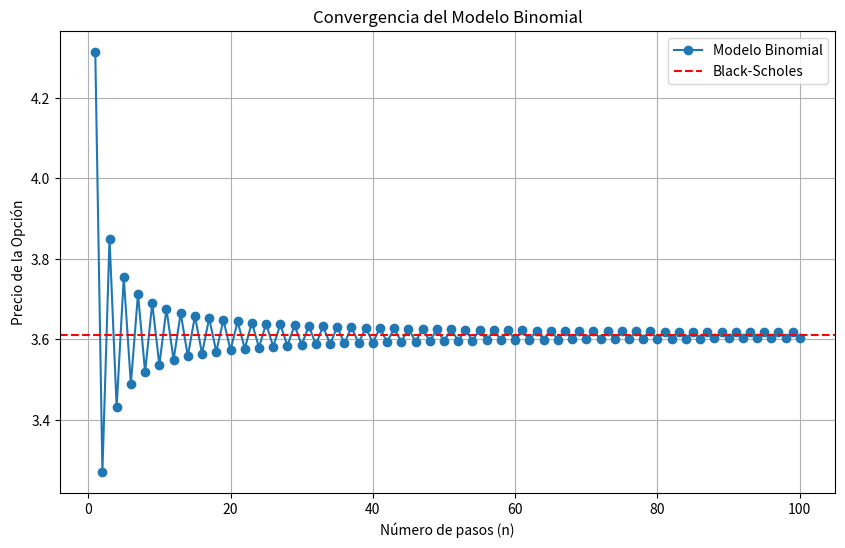

This figure's Python source:
#Finanzas.py
# %%

import pandas as pd
import numpy as np
from scipy.stats import norm
import matplotlib.pyplot as plt
import networkx as nx

class Finanzas:
    """
    Clase principal que organiza funcionalidades financieras: Binomial, Deuda y Graficos.
    """

    class Binomial:
        """
        Funcionalidades relacionadas con opciones binomiales y Black-Scholes.
        """

        @staticmethod
        def americana(tipo, S, K, sigma, T, r, n):  
            """
            Calcula el precio de una opción americana utilizando el modelo binomial.

            Args:
                tipo (str): Tipo de opción ("call" o "put").
                S (float): Precio del activo subyacente.
                K (float): Precio de ejercicio.
                sigma (float): Volatilidad del activo.
                T (float): Tiempo hasta el vencimiento (en años).
                r (float): Tasa libre de riesgo.
                n (int): Número de pasos en el árbol binomial.

            Returns:
                float: Precio de la opción americana.
            """
            z = 1 if tipo == "call" else -1
            dt = T / n
            u = np.exp(sigma * np.sqrt(dt))
            d = 1 / u
            p = (np.exp(r * dt) - d) / (u - d)
            Df = np.exp(-r * dt)
            
            prices_up = S * u ** np.arange(n + 1)
            prices_down = d ** np.arange(n, -1, -1)
            opt_val = z * (prices_up * prices_down - K)
            opt_val = np.maximum(opt_val, 0)

            for j in range(n - 1, -1, -1):
                for i in range(j + 1):
                    early_exercise = z * (S * u**i * d**(j - i) - K)
                    continuation = (p * opt_val[i + 1] + (1 - p) * opt_val[i]) * Df
                    opt_val[i] = max(early_exercise, continuation)

            return opt_val[0]

        @staticmethod
        def europea(tipo, S, K, sigma, T, r, n):

            """
            Calcula el precio de una opción europea utilizando el modelo binomial.

            Args:
                tipo (str): Tipo de opción ("call" o "put").
                S (float): Precio del activo subyacente.
                K (float): Precio de ejercicio.
                sigma (float): Volatilidad del activo.
                T (float): Tiempo hasta el vencimiento (en años).
                r (float): Tasa libre de riesgo.
                n (int): Número de pasos en el árbol binomial.

            Returns:
                float: Precio de la opción europea.
            """
            z = 1 if tipo == "call" else -1
            dt = T / n
            u = np.exp(sigma * np.sqrt(dt))
            d = 1 / u
            p = (np.exp(r * dt) - d) / (u - d)
            Df = np.exp(-r * dt)

            prices_up = S * u ** np.arange(n + 1)
            prices_down = d ** np.arange(n, -1, -1)
            opt_val = z * (prices_up * prices_down - K)
            opt_val = np.maximum(opt_val, 0)

            for j in range(n - 1, -1, -1):
                opt_val = (p * opt_val[1:j + 2] + (1 - p) * opt_val[:j + 1]) * Df

            return opt_val[0]

        @staticmethod
        def black_scholes(tipo, S, K, sigma, T, r):
            """
            Calcula el precio de una opción usando el modelo Black-Scholes.

            Args:
                tipo (str): Tipo de opción ("call" o "put").
                S (float): Precio del activo subyacente.
                K (float): Precio de ejercicio.
                sigma (float): Volatilidad.
                T (float): Tiempo hasta el vencimiento (en años).
                r (float): Tasa libre de riesgo.

            Returns:
                float: Precio de la opción.
            """
            d1 = (np.log(S / K) + (r + 0.5 * sigma**2) * T) / (sigma * np.sqrt(T))
            d2 = d1 - sigma * np.sqrt(T)
            if tipo == "call":
                return S * norm.cdf(d1) - K * np.exp(-r * T) * norm.cdf(d2)
            else:
                return K * np.exp(-r * T) * norm.cdf(-d2) - S * norm.cdf(-d1)

        @staticmethod
        def verificar_paridad(S, K, sigma, T, r):
            """
            Verifica la paridad Put-Call para opciones europeas.
            """
            call = Finanzas.Binomial.black_scholes("call", S, K, sigma, T, r)
            put = Finanzas.Binomial.black_scholes("put", S, K, sigma, T, r)
            pv_k = K * np.exp(-r * T)  # Valor presente del strike
            return np.isclose(call - put, S - pv_k)

        @staticmethod
        def calcular_griegos(S, K, sigma, T, r, tipo="call"):
            """
            Calcula los griegos Delta, Gamma, Vega y Theta.
            """
            # Fórmulas completas para Delta, Gamma, Vega y Theta

        @staticmethod
        def comparar_convergencia(S, K, sigma, T, r, max_n=100):
            """
            Compara la convergencia del modelo binomial hacia Black-Scholes.
            """
            # Gráfica de convergencia (similar al diseño anterior)

    class Deuda:
        """
        Funcionalidades relacionadas con la gestión de deuda.
        """

        @staticmethod
        def calcular_amortizacion(monto, tasa_semestral, num_semestral):
            """
            Calcula la tabla de amortización de un préstamo.
            """
            cuota = monto * tasa_semestral / (1 - (1 + tasa_semestral) ** -num_semestral)
            saldo = monto
            tabla = []

            for semestre in range(1, num_semestral + 1):
                interes = saldo * tasa_semestral
                capital = cuota - interes
                saldo -= capital
                tabla.append({"Semestre": semestre, "Cuota": cuota, "Interés": interes, "Capital": capital, "Saldo": max(saldo, 0)})

            return pd.DataFrame(tabla)

        @staticmethod
        def calcular_valor_presente(tabla, tasa_semestral):
            """
            Calcula el valor presente de los flujos de deuda.
            """
            tabla["Valor Presente"] = tabla["Cuota"] / (1 + tasa_semestral) ** tabla["Semestre"]
            return tabla["Valor Presente"].sum()

    class Graficos:
        """
        Funcionalidades relacionadas con la generación de gráficos.
        """

        @staticmethod
        def graficar_flujo(tabla):
            """
            Genera un gráfico del flujo de caja de deuda.
          
            Args:
                tabla (pandas.DataFrame): Tabla de amortización.
            """
            plt.figure(figsize=(10, 6))
            plt.bar(tabla["Semestre"], tabla["Cuota"], label="Cuota Total", color="blue", alpha=0.7)
            plt.plot(tabla["Semestre"], tabla["Interés"], label="Interés", color="orange", linestyle="--")
            plt.plot(tabla["Semestre"], tabla["Capital"], label="Capital", color="green", linestyle="--")
            plt.title("Flujo de Caja de Deuda")
            plt.xlabel("Semestre")
            plt.ylabel("Monto")
            plt.legend()
            plt.grid()
            plt.show()

        @staticmethod
        def graficar_arbol(S, u, d, n):
            """
            Genera un gráfico del árbol binomial de precios.
            
            Args:
                S (float): Precio inicial del activo subyacente.
                u (float): Factor de aumento del precio.
                d (float): Factor de disminución del precio.
                n (int): Número de pasos en el árbol.

            """
            G = nx.DiGraph()
            pos = {}
            for i in range(n + 1):
                for j in range(i + 1):
                    precio = S * (u ** j) * (d ** (i - j))
                    G.add_node(f"{i}-{j}", precio=precio)
                    pos[f"{i}-{j}"] = (i, -j)
                    if i > 0:
                        G.add_edge(f"{i-1}-{j}", f"{i}-{j}")
                        if j > 0:
                            G.add_edge(f"{i-1}-{j-1}", f"{i}-{j}")

            plt.figure(figsize=(12, 8))
            nx.draw(G, pos, with_labels=True, node_size=3000, node_color="lightblue", font_size=8, font_weight="bold")
            labels = {node: f"{data['precio']:.2f}" for node, data in G.nodes(data=True)}
            nx.draw_networkx_labels(G, pos, labels=labels, font_size=8, font_weight="bold")
            plt.title("Árbol Binomial de Precios")
            plt.show()

        @staticmethod
        def graficar_convergencia(binomial_precio, bs_precio, pasos):
            """
            Genera un gráfico de la convergencia del modelo binomial hacia Black-Scholes.

            Args:
                binomial_precio (list): Lista de precios binomiales para diferentes pasos.
                bs_precio (float): Precio calculado con Black-Scholes.
                pasos (list): Lista del número de pasos correspondientes.
            """
            plt.figure(figsize=(10, 6))
            plt.plot(pasos, binomial_precio, label="Modelo Binomial", marker="o", linestyle="-")
            plt.axhline(y=bs_precio, color="red", linestyle="--", label="Black-Scholes")
            plt.title("Convergencia del Modelo Binomial")
            plt.xlabel("Número de pasos (n)")
            plt.ylabel("Precio de la Opción")
            plt.legend()
            plt.grid()
            plt.show()

        @staticmethod
        def graficar_griegos(S, K, sigma, T, r):
            """
            Genera gráficos de los griegos en función del precio del activo subyacente.

            Args:
                S (float): Precio del activo subyacente inicial.
                K (float): Precio de ejercicio.
                sigma (float): Volatilidad.
                T (float): Tiempo hasta el vencimiento.
                r (float): Tasa libre de riesgo.
            """
            S_range = np.linspace(S * 0.5, S * 1.5, 100)
            deltas, gammas, vegas, thetas = [], [], [], []

            for S_i in S_range:
                d1 = (np.log(S_i / K) + (r + 0.5 * sigma**2) * T) / (sigma * np.sqrt(T))
                d2 = d1 - sigma * np.sqrt(T)
                delta = norm.cdf(d1)
                gamma = norm.pdf(d1) / (S_i * sigma * np.sqrt(T))
                vega = S_i * norm.pdf(d1) * np.sqrt(T) / 100
                theta = (-S_i * norm.pdf(d1) * sigma / (2 * np.sqrt(T)) -
                         r * K * np.exp(-r * T) * norm.cdf(d2)) / 365

                deltas.append(delta)
                gammas.append(gamma)
                vegas.append(vega)
                thetas.append(theta)

            # Graficar cada griego
            plt.figure(figsize=(10, 6))
            plt.plot(S_range, deltas, label="Delta")
            plt.plot(S_range, gammas, label="Gamma")
            plt.plot(S_range, vegas, label="Vega")
            plt.plot(S_range, thetas, label="Theta")
            plt.title("Griegos en función del Precio del Activo Subyacente")
            plt.xlabel("Precio del Activo Subyacente (S)")
            plt.ylabel("Valor del Griego")
            plt.legend()
            plt.grid()
            plt.show()

    class Valoracion:
        """
        Funcionalidades relacionadas con valoración empresarial utilizando Black-Scholes.
        """
        @staticmethod
        def calcular_d1_d2(S, K, rf, sigma, T):
            """
            Calcula d1 y d2 según el modelo de Black-Scholes.

            Returns:
                tuple: Valores de d1 y d2.
            """
            d1 = (np.log(S / K) + (rf + 0.5 * sigma**2) * T) / (sigma * np.sqrt(T))
            d2 = d1 - sigma * np.sqrt(T)
            return d1, d2

        @staticmethod
        def calcular_call_put(S, K, rf, sigma, T):
            """
            Calcula los valores de las opciones call y put.

            Returns:
                dict: Valores de las opciones call y put.
            """
            d1, d2 = Finanzas.Valoracion.calcular_d1_d2(S, K, rf, sigma, T)
            call = S * norm.cdf(d1) - K * np.exp(-rf * T) * norm.cdf(d2)
            put = K * np.exp(-rf * T) * norm.cdf(-d2) - S * norm.cdf(-d1)
            return {"Call": call, "Put": put}

        @staticmethod
        def convertir_tasa(tasa, from_period, to_period):
            """
            Convierte una tasa de interés entre diferentes periodos.
            """
            periodos = {"anual": 1, "mensual": 12, "semestral": 2, "diario": 365}
            factor = periodos[to_period] / periodos[from_period]
            return (1 + tasa) ** factor - 1

        @staticmethod
        def calcular_valor_empresa(S, K, rf, sigma, T):
            """
            Calcula el valor del patrimonio y la deuda riesgosa.
            """
            valores_opciones = Finanzas.Valoracion.calcular_call_put(S, K, rf, sigma, T)
            patrimonio = valores_opciones["Call"]
            deuda_riesgosa = S - patrimonio
            return {"Patrimonio": patrimonio, "Deuda Riesgosa": deuda_riesgosa}
# %%
S=50
K=50
r=.1
sigma=0.30
T=3/12
n=1
# %% Opción europea put

eu_put=Finanzas.Binomial.europea("put", S, K, sigma, T, r, n)
print(f"Precio de la opción europea: {eu_put:.2f}")

# %% Opción europea call

eu_call=Finanzas.Binomial.europea("call", S, K, sigma, T, r, n)
print(f"Precio de la opción europea: {eu_call:.2f}")

# %% Opción americana put

am_put=Finanzas.Binomial.americana("put", S, K, sigma, T, r, n)    
print(f"Precio de la opción americana: {am_put:.2f}")

# %%  Opción americana call

am_call=Finanzas.Binomial.americana("call", S, K, sigma, T, r, n)
print(f"Precio de la opción americana: {am_call:.2f}")

# %% Verificar paridad Put-Call

paridad = Finanzas.Binomial.verificar_paridad(S, K, sigma, T, r)
print(f"Paridad Put-Call: {'Cumple' if paridad else 'No cumple'}")

# %% Black-Scholes Call

bs_call = Finanzas.Binomial.black_scholes("call", S, K, sigma, T, r)
print(f"Precio Black-Scholes Call: {bs_call:.2f}")

# %% Black-Scholes Put
bs_put = Finanzas.Binomial.black_scholes("put", S, K, sigma, T, r)
print(f"Precio Black-Scholes Put: {bs_put:.2f}")
# %% Comparar convergencia del modelo binomial hacia Black-Scholes
pasos = np.arange(1, 101)
binomial_precio = [Finanzas.Binomial.europea("call", S, K, sigma, T, r, n) for n in pasos]
bs_precio = Finanzas.Binomial.black_scholes("call", S, K, sigma, T, r)
Finanzas.Graficos.graficar_convergencia(binomial_precio, bs_precio, pasos)
